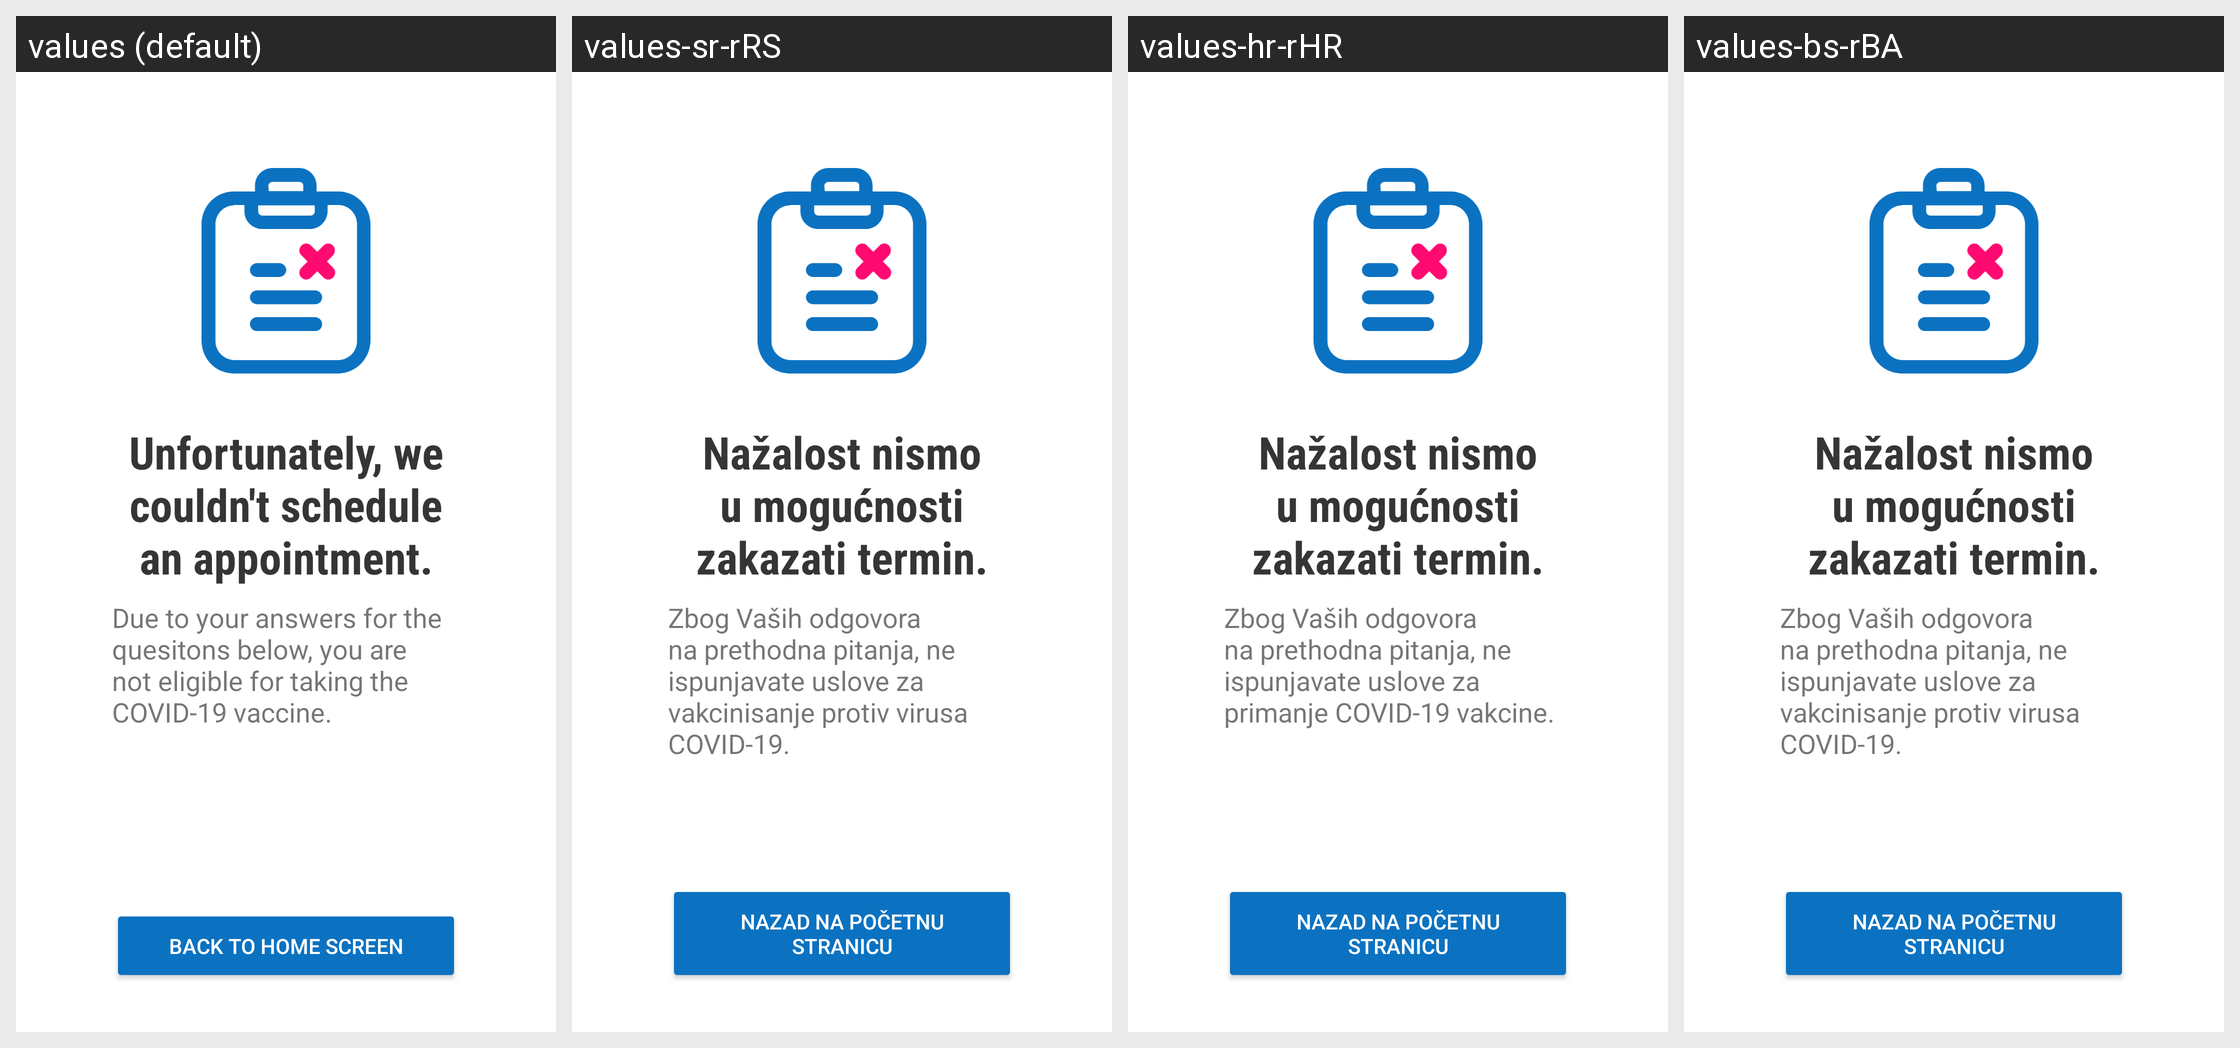

The same Android screen rendered under several of its app's locales, left to right. List the strings drawn on it with the default value and each locale's translation.
Android screen res/layout/fragment_not_eligible.xml rendered under 4 locales, left to right: values (default), values-sr-rRS, values-hr-rHR, values-bs-rBA. Device: Nexus 5 (rendered at 1080×1920; each locale shown at half size, 540×960, under a caption strip naming it); theme Theme.CVacc.
Strings drawn on this screen, with the default value and each locale's value (text and hints the layout hard-codes, and strings that could not be matched under every locale, appear in the picture but are not listed):

appt_fail_title
  values: Unfortunately, we couldn't schedule an appointment.
  values-sr-rRS: Nažalost nismo u mogućnosti zakazati termin.
  values-hr-rHR: Nažalost nismo u mogućnosti zakazati termin.
  values-bs-rBA: Nažalost nismo u mogućnosti zakazati termin.

appt_fail_desc
  values: Due to your answers for the quesitons below, you are not eligible for taking the COVID-19 vaccine.
  values-sr-rRS: Zbog Vaših odgovora na prethodna pitanja, ne ispunjavate uslove za vakcinisanje protiv virusa COVID-19.
  values-hr-rHR: Zbog Vaših odgovora na prethodna pitanja, ne ispunjavate uslove za primanje COVID-19 vakcine.
  values-bs-rBA: Zbog Vaših odgovora na prethodna pitanja, ne ispunjavate uslove za vakcinisanje protiv virusa COVID-19.

appt_fail_back_btn
  values: Back to home screen
  values-sr-rRS: Nazad na početnu stranicu
  values-hr-rHR: Nazad na početnu stranicu
  values-bs-rBA: Nazad na početnu stranicu
